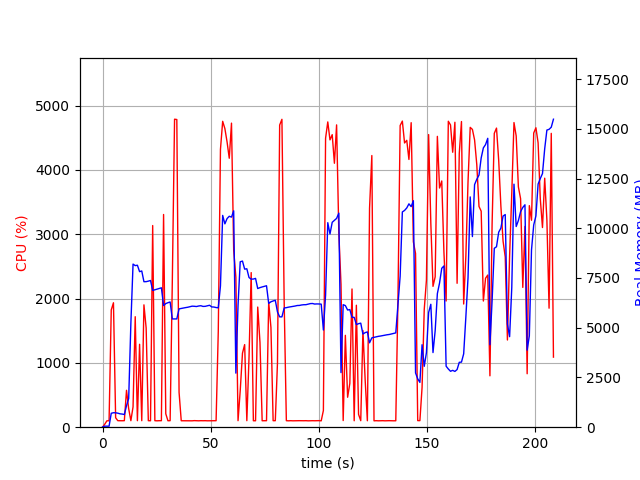

The file beside this chart, header and first rows:
elapsed_time, nproc, cpu, mem_real, mem_virtual
3.4809112548828125e-05, 1, 0.0, 10.86, 3192
1.006, 1, 45.7, 51.54, 648.5
2.013, 1, 99.3, 51.54, 648.5
3.021, 1, 100.2, 51.54, 648.5
4.029, 1, 1822, 700.2, 4650
5.048, 1, 1934, 727.2, 4703
6.056, 1, 146.9, 724.7, 4703
7.064, 1, 101.2, 705, 4703
8.071, 1, 100.3, 672.6, 4703
9.078, 1, 100.3, 660.5, 4703
10.08, 1, 101.3, 637.5, 4703
11.09, 1, 573.6, 1079, 5167
12.1, 1, 287.0, 1442, 7095
13.11, 1, 101.1, 5216, 20907
14.12, 1, 315.8, 8198, 20907
15.12, 1, 1717, 8121, 20907
16.13, 1, 101.2, 8141, 20907
17.14, 1, 1289, 7818, 20907
18.15, 1, 101.2, 7853, 20907
19.15, 1, 1902, 7313, 20907
20.18, 1, 1543, 7316, 20907
21.19, 1, 101.2, 7341, 20907
22.19, 1, 100.2, 7374, 20907
23.2, 1, 3134, 6875, 20907
24.21, 1, 101.2, 6904, 20907
25.22, 1, 99.2, 6939, 20907
26.22, 1, 101.2, 6974, 20907
27.23, 1, 101.2, 7006, 20907
28.24, 1, 3306, 6115, 20907
29.26, 1, 208.5, 6213, 20910
30.27, 1, 100.2, 6258, 20910
31.27, 1, 101.3, 6294, 20910
32.28, 1, 2256, 5441, 20910
33.33, 1, 4787, 5442, 20910
34.37, 1, 4782, 5442, 20910
35.41, 1, 541.8, 5947, 21187
36.42, 1, 100.3, 5970, 21187
37.42, 1, 100.3, 5996, 21187
38.43, 1, 99.2, 6011, 21187
39.44, 1, 101.2, 6029, 21187
40.45, 1, 100.3, 6057, 21187
41.45, 1, 99.2, 6083, 21187
42.46, 1, 102.2, 6077, 21187
43.47, 1, 101.2, 6065, 21187
44.48, 1, 99.3, 6091, 21187
45.48, 1, 101.3, 6106, 21187
46.49, 1, 100.3, 6071, 21187
47.5, 1, 101.2, 6075, 21187
48.51, 1, 99.4, 6103, 21187
49.52, 1, 100.0, 6129, 21187
50.52, 1, 102.1, 6046, 21187
51.54, 1, 100.9, 6040, 21187
52.54, 1, 101.1, 6014, 21187
53.55, 1, 1489, 6000, 21187
54.57, 1, 4318, 7103, 21784
55.59, 1, 4754, 10645, 23605
56.61, 1, 4641, 10220, 23703
57.63, 1, 4433, 10486, 23703
58.64, 1, 4180, 10601, 23859
59.67, 1, 4726, 10560, 23859
... 147 more rows
